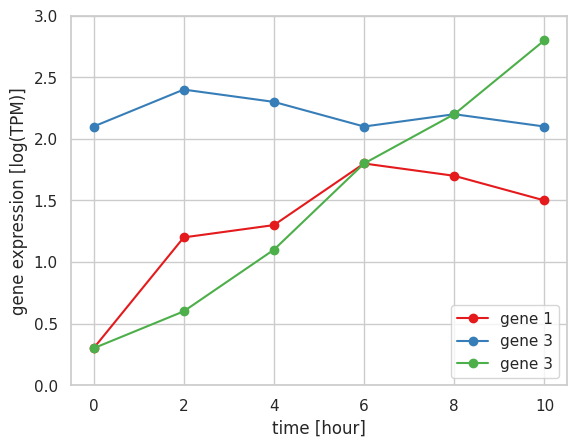

The script that saved this image:
#!/usr/bin/python3

import matplotlib.pyplot as plt
import seaborn as sns
import numpy as np
import pandas as pd

plt.style.use('default')
sns.set()
sns.set_style('whitegrid')
sns.set_palette('Set1')

x = np.array([0, 2, 4, 6, 8, 10])
gene_1 = np.array([0.3, 1.2, 1.3, 1.8, 1.7, 1.5])
gene_2 = np.array([2.1, 2.4, 2.3, 2.1, 2.2, 2.1])
gene_3 = np.array([0.3, 0.6, 1.1, 1.8, 2.2, 2.8])

df = pd.DataFrame({
    'x': x, 'gene1': gene_1, 'gene2': gene_2, 'gene3': gene_3
})

fig = plt.figure()
ax = fig.add_subplot(1, 1, 1)

ax.plot('x', 'gene1', data=df, label='gene 1', marker='o')
ax.plot('x', 'gene2', data=df, label='gene 3', marker='o')
ax.plot('x', 'gene3', data=df, label='gene 3', marker='o')

ax.legend()
ax.set_xlabel("time [hour]")
ax.set_ylabel("gene expression [log(TPM)]")
ax.set_ylim(0, 3)
plt.show()
